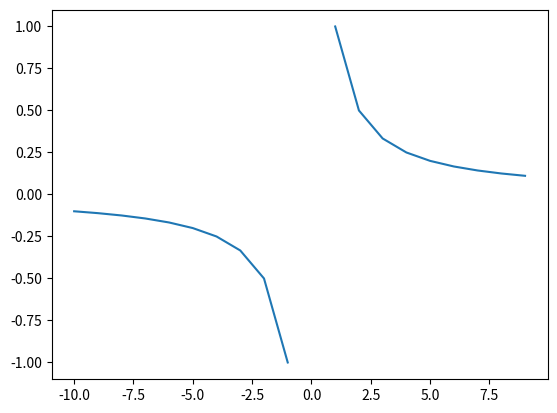

This chart was generated by the following Python code:
import matplotlib.pyplot as plt
import numpy as np

def giperbola_plotter (k = 1):

    x = np.arange(-10, 10, 1)
    y = k / x

    plt.plot(x, y)
    plt.savefig('fig_task2.png')

if __name__ == '__main__':
    giperbola_plotter()